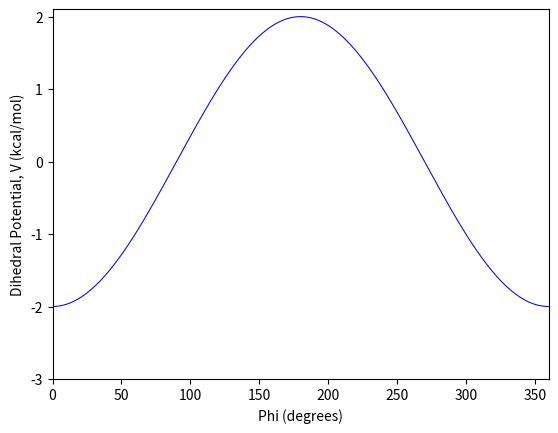

This chart was generated by the following Python code:
"""
Simple implementation of the JE Shea dihedral potential for studying/didactic purposes.

[redacted]
@Date: 20211007

!!!!! Math.cosine must take *radians* NOT degrees!
"""

import math
import numpy as np
import matplotlib.pyplot as plt

def dihedral(Phi, Phi_0, D, G):
	"""
	Implementation of the Shea standard dihedral potential.
	@Phi 	: the current angle of the dihedral (degrees)
	@Phi_0	: the reference angle of the dihedral (degrees)
	@D		: the first force constant term, kcal/mol
	@G		: the second force constant term, kcal/mol
	
	$returns	: potential, in kJ/mol
	"""
	if type(Phi) is float:
		D_radians = (3*Phi - Phi_0) * (math.pi / 180)
		G_radians = (Phi-Phi_0) * (math.pi / 180)
		potential = D*math.cos(D_radians) - G*math.cos(G_radians)
		return potential
	else:
		potential = []
		for i in range(len(Phi)):
			D_radians = (3*Phi[i] - Phi_0) * (math.pi / 180)
			G_radians = (Phi[i] - Phi_0) * (math.pi / 180)
			function = D*math.cos(D_radians) - G*math.cos(G_radians)
			potential.append(function)
		return potential


phi_0 = 180.
d = 0
g = -2


# phi = float(50.9)
phi = np.arange(0, 360, 0.1)

potentials = dihedral(phi, phi_0, d, g)

if type(phi) is float:
	print(f"{potentials:.3f} kcal/mol")
else:
	fig, ax = plt.subplots()
	ax.plot(phi, np.array(potentials), 'b-', linewidth=0.75)
	ax.set_ylim(min(potentials)-1, max(potentials)+0.1)
	ax.set_xlim(0, 360)
	ax.set_xlabel("Phi (degrees)")
	ax.set_ylabel("Dihedral Potential, V (kcal/mol)")
	plt.show()
